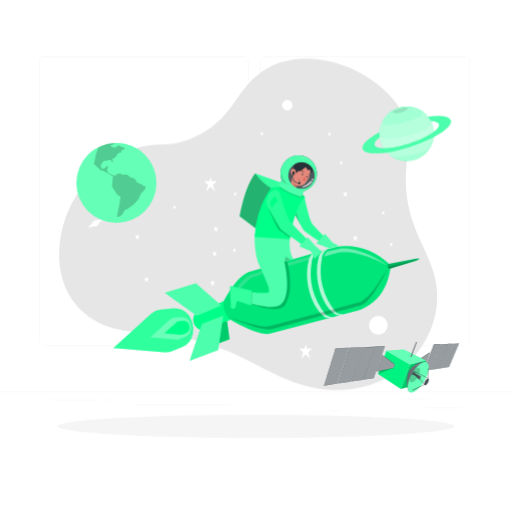
t = 0.00 s
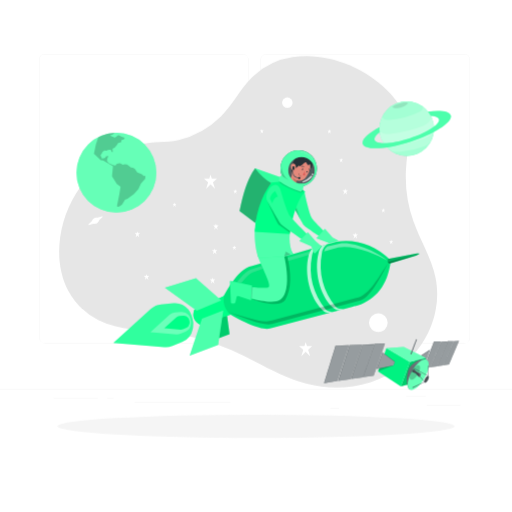
t = 0.75 s
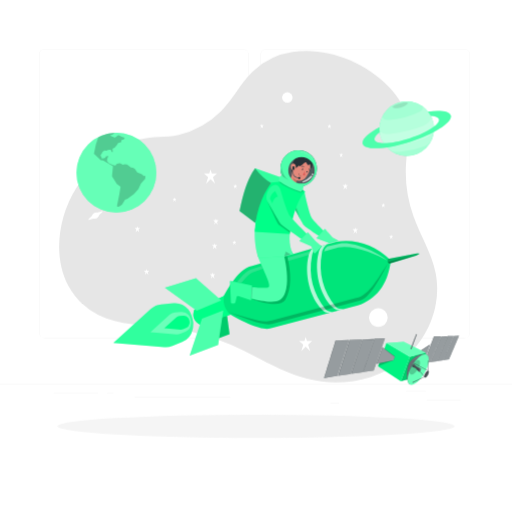
t = 2.25 s
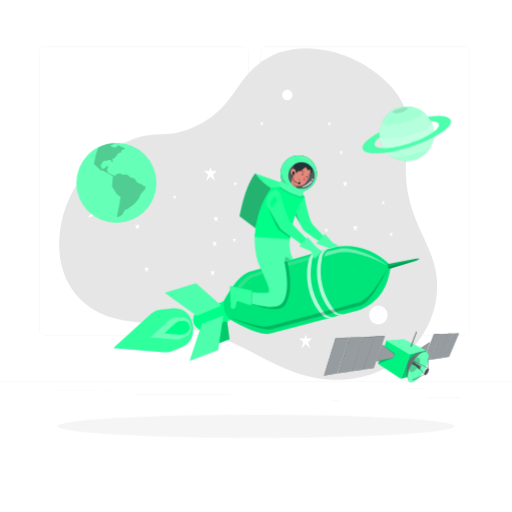
t = 3.00 s
t = 3.75 s: frame unchanged from t = 2.25 s, image omitted
t = 5.25 s: frame unchanged from t = 0.75 s, image omitted

The animated SVG that drew these frames (rendered in a browser with its animation timeline set to each time). Animation: 1 CSS @keyframes rule; one cycle of 6.00 s, repeats indefinitely.

<svg class="animated" id="freepik_stories-rocket" xmlns="http://www.w3.org/2000/svg" viewBox="0 0 500 500" version="1.1" xmlns:xlink="http://www.w3.org/1999/xlink" xmlns:svgjs="http://svgjs.com/svgjs"><style>svg#freepik_stories-rocket:not(.animated) .animable {opacity: 0;}svg#freepik_stories-rocket.animated #freepik--background-complete--inject-88 {animation: 6s Infinite  linear floating;animation-delay: 0s;}svg#freepik_stories-rocket.animated #freepik--Satelite--inject-88 {animation: 6s Infinite  linear floating;animation-delay: 0s;}svg#freepik_stories-rocket.animated #freepik--planet-2--inject-88 {animation: 3s Infinite  linear floating;animation-delay: 0s;}svg#freepik_stories-rocket.animated #freepik--planet-1--inject-88 {animation: 1.5s Infinite  linear floating;animation-delay: 0s;}svg#freepik_stories-rocket.animated #freepik--Character--inject-88 {animation: 3s Infinite  linear floating;animation-delay: 0s;}            @keyframes floating {                0% {                    opacity: 1;                    transform: translateY(0px);                }                50% {                    transform: translateY(-10px);                }                100% {                    opacity: 1;                    transform: translateY(0px);                }            }        </style><g id="freepik--background-complete--inject-88" class="animable" style="transform-origin: 250px 228.23px;"><rect y="382.4" width="500" height="0.25" style="fill: rgb(235, 235, 235); transform-origin: 250px 382.525px;" id="el349rc8xz4my" class="animable"></rect><rect x="416.78" y="398.49" width="33.12" height="0.25" style="fill: rgb(235, 235, 235); transform-origin: 433.34px 398.615px;" id="elylgst64g1uk" class="animable"></rect><rect x="322.53" y="401.21" width="8.69" height="0.25" style="fill: rgb(235, 235, 235); transform-origin: 326.875px 401.335px;" id="el50y7nidoimv" class="animable"></rect><rect x="396.59" y="389.21" width="19.19" height="0.25" style="fill: rgb(235, 235, 235); transform-origin: 406.185px 389.335px;" id="el4qznbymgme" class="animable"></rect><rect x="52.46" y="390.89" width="43.19" height="0.25" style="fill: rgb(235, 235, 235); transform-origin: 74.055px 391.015px;" id="eln4zsxx4652" class="animable"></rect><rect x="104.56" y="390.89" width="6.33" height="0.25" style="fill: rgb(235, 235, 235); transform-origin: 107.725px 391.015px;" id="elgjwu1smhwlf" class="animable"></rect><rect x="131.47" y="395.11" width="93.68" height="0.25" style="fill: rgb(235, 235, 235); transform-origin: 178.31px 395.235px;" id="elkrp8sddtxng" class="animable"></rect><path d="M237,337.8H43.91a5.71,5.71,0,0,1-5.7-5.71V60.66A5.71,5.71,0,0,1,43.91,55H237a5.71,5.71,0,0,1,5.71,5.71V332.09A5.71,5.71,0,0,1,237,337.8ZM43.91,55.2a5.46,5.46,0,0,0-5.45,5.46V332.09a5.46,5.46,0,0,0,5.45,5.46H237a5.47,5.47,0,0,0,5.46-5.46V60.66A5.47,5.47,0,0,0,237,55.2Z" style="fill: rgb(235, 235, 235); transform-origin: 140.46px 196.4px;" id="elvv253ciu8cp" class="animable"></path><path d="M453.31,337.8H260.21a5.72,5.72,0,0,1-5.71-5.71V60.66A5.72,5.72,0,0,1,260.21,55h193.1A5.71,5.71,0,0,1,459,60.66V332.09A5.71,5.71,0,0,1,453.31,337.8ZM260.21,55.2a5.47,5.47,0,0,0-5.46,5.46V332.09a5.47,5.47,0,0,0,5.46,5.46h193.1a5.47,5.47,0,0,0,5.46-5.46V60.66a5.47,5.47,0,0,0-5.46-5.46Z" style="fill: rgb(235, 235, 235); transform-origin: 356.75px 196.4px;" id="elmc3hyj21bjk" class="animable"></path><path d="M285.78,58.28A71.18,71.18,0,0,0,246.15,78c-11.55,11.4-18.68,26.57-30.25,38a89.07,89.07,0,0,1-41.46,23.21c-12.89,3.13-25.1.7-37.84,4.52a110.3,110.3,0,0,0-77.91,91c-2.39,17.54-.37,36,8,51.63A68.9,68.9,0,0,0,96,315c20.62,10.42,44.79,9.75,67.73,12.47A221.16,221.16,0,0,1,226,344.29c24.78,10.8,47.75,26.21,73.92,33,31.32,8.12,66.54,2.45,92.09-17.41s39.88-54.19,33.39-85.89c-4-19.45-15-36.67-21.63-55.36a129.66,129.66,0,0,1-7.34-50.16c.83-16.06,4.63-32.47.43-48-3.15-11.71-10.65-21.83-19.27-30.36C354.94,67.65,318.33,53.16,285.78,58.28Z" style="fill: rgb(230, 230, 230); transform-origin: 242.355px 219.058px;" id="eldy9rt4i9u85" class="animable"></path><polygon points="211.98 176.89 206.87 176.89 205.6 172.88 204.36 176.89 199.11 176.89 203.25 180.47 201.27 186.88 205.6 182.49 210.04 186.88 207.98 180.4 211.98 176.89" style="fill: rgb(255, 255, 255); transform-origin: 205.545px 179.88px;" id="elhemzvp5nvib" class="animable"></polygon><polygon points="304.91 340.47 299.79 340.47 298.52 336.46 297.28 340.47 292.03 340.47 296.17 344.05 294.19 350.46 298.52 346.07 302.96 350.46 300.91 343.98 304.91 340.47" style="fill: rgb(255, 255, 255); transform-origin: 298.47px 343.46px;" id="el67c23gwzsae" class="animable"></polygon><polygon points="212.38 246.62 210.19 246.62 209.65 244.9 209.12 246.62 206.87 246.62 208.64 248.15 207.8 250.89 209.65 249.02 211.55 250.89 210.67 248.12 212.38 246.62" style="fill: rgb(255, 255, 255); transform-origin: 209.625px 247.895px;" id="elq5039xzwaw" class="animable"></polygon><polygon points="349.7 231.33 347.51 231.33 346.97 229.61 346.44 231.33 344.19 231.33 345.96 232.86 345.12 235.6 346.97 233.72 348.87 235.6 347.99 232.83 349.7 231.33" style="fill: rgb(255, 255, 255); transform-origin: 346.945px 232.605px;" id="elw661td19e4" class="animable"></polygon><polygon points="213.59 222.6 211.41 222.6 210.86 220.88 210.33 222.6 208.09 222.6 209.86 224.13 209.01 226.87 210.86 225 212.76 226.87 211.88 224.1 213.59 222.6" style="fill: rgb(255, 255, 255); transform-origin: 210.84px 223.875px;" id="elhee5nagqrap" class="animable"></polygon><polygon points="136.92 230.01 134.73 230.01 134.19 228.3 133.66 230.01 131.41 230.01 133.18 231.54 132.34 234.29 134.19 232.41 136.09 234.29 135.21 231.52 136.92 230.01" style="fill: rgb(255, 255, 255); transform-origin: 134.165px 231.295px;" id="ellclx3r1vg5k" class="animable"></polygon><polygon points="145.91 271.72 143.73 271.72 143.18 270 142.65 271.72 140.41 271.72 142.18 273.25 141.33 275.99 143.18 274.11 145.08 275.99 144.2 273.22 145.91 271.72" style="fill: rgb(255, 255, 255); transform-origin: 143.16px 272.995px;" id="el0m5id2hpf4g" class="animable"></polygon><polygon points="339.87 188.27 337.68 188.27 337.14 186.55 336.61 188.27 334.36 188.27 336.13 189.8 335.29 192.54 337.14 190.67 339.04 192.54 338.16 189.77 339.87 188.27" style="fill: rgb(255, 255, 255); transform-origin: 337.115px 189.545px;" id="elhgffvhqg8ct" class="animable"></polygon><polygon points="323.62 129.86 322.04 129.86 321.65 128.61 321.26 129.86 319.64 129.86 320.92 130.96 320.31 132.94 321.65 131.59 323.02 132.94 322.38 130.94 323.62 129.86" style="fill: rgb(255, 255, 255); transform-origin: 321.63px 130.775px;" id="ele9mk0n9wf6b" class="animable"></polygon><polygon points="231.72 188.63 230.14 188.63 229.75 187.38 229.36 188.63 227.74 188.63 229.02 189.73 228.41 191.71 229.75 190.36 231.12 191.71 230.49 189.71 231.72 188.63" style="fill: rgb(255, 255, 255); transform-origin: 229.73px 189.545px;" id="eled9p08tov1" class="animable"></polygon><polygon points="172.42 201.41 170.84 201.41 170.44 200.17 170.06 201.41 168.44 201.41 169.72 202.51 169.11 204.5 170.44 203.14 171.81 204.5 171.18 202.5 172.42 201.41" style="fill: rgb(255, 255, 255); transform-origin: 170.43px 202.335px;" id="elvwajgv1iclp" class="animable"></polygon><polygon points="257.68 129.71 256.1 129.71 255.71 128.47 255.32 129.71 253.7 129.71 254.98 130.81 254.37 132.79 255.71 131.44 257.08 132.79 256.44 130.79 257.68 129.71" style="fill: rgb(255, 255, 255); transform-origin: 255.69px 130.63px;" id="elhz0v63w5srd" class="animable"></polygon><polygon points="376.29 206.99 374.71 206.99 374.32 205.75 373.93 206.99 372.31 206.99 373.59 208.1 372.98 210.08 374.32 208.72 375.69 210.08 375.05 208.08 376.29 206.99" style="fill: rgb(255, 255, 255); transform-origin: 374.3px 207.915px;" id="el6bugsbx6p0o" class="animable"></polygon><polygon points="335.13 157.99 333.56 157.99 333.16 156.75 332.78 157.99 331.15 157.99 332.44 159.1 331.82 161.08 333.16 159.72 334.53 161.08 333.9 159.08 335.13 157.99" style="fill: rgb(255, 255, 255); transform-origin: 333.14px 158.915px;" id="el1udbhmpew5" class="animable"></polygon><polygon points="383.99 237.92 382.41 237.92 382.01 236.68 381.63 237.92 380.01 237.92 381.29 239.03 380.68 241.01 382.01 239.65 383.39 241.01 382.75 239 383.99 237.92" style="fill: rgb(255, 255, 255); transform-origin: 382px 238.845px;" id="elr0zwtzykvxk" class="animable"></polygon><polygon points="347.56 300.01 345.98 300.01 345.58 298.77 345.2 300.01 343.58 300.01 344.86 301.11 344.25 303.09 345.58 301.74 346.95 303.09 346.32 301.09 347.56 300.01" style="fill: rgb(255, 255, 255); transform-origin: 345.57px 300.93px;" id="eljfszzbl8clb" class="animable"></polygon><polygon points="320.7 233.84 319.12 233.84 318.73 232.6 318.34 233.84 316.72 233.84 318 234.95 317.39 236.93 318.73 235.58 320.1 236.93 319.46 234.93 320.7 233.84" style="fill: rgb(255, 255, 255); transform-origin: 318.71px 234.765px;" id="elyj1hc69d3kb" class="animable"></polygon><polygon points="230.84 243.5 229.26 243.5 228.86 242.26 228.48 243.5 226.86 243.5 228.14 244.61 227.53 246.59 228.86 245.24 230.24 246.59 229.6 244.59 230.84 243.5" style="fill: rgb(255, 255, 255); transform-origin: 228.85px 244.425px;" id="elaqfvpnfyj6s" class="animable"></polygon><polygon points="159.52 319.29 157.33 319.29 156.79 317.57 156.25 319.29 154.01 319.29 155.78 320.82 154.94 323.56 156.79 321.68 158.69 323.56 157.81 320.79 159.52 319.29" style="fill: rgb(255, 255, 255); transform-origin: 156.765px 320.565px;" id="el0z902pnzkvu9" class="animable"></polygon><polygon points="342.62 368.64 340.44 368.64 339.89 366.93 339.36 368.64 337.11 368.64 338.89 370.17 338.04 372.91 339.89 371.04 341.79 372.91 340.91 370.14 342.62 368.64" style="fill: rgb(255, 255, 255); transform-origin: 339.865px 369.92px;" id="elhe0uij291yd" class="animable"></polygon><polygon points="210.38 275.3 208.19 275.3 207.65 273.58 207.12 275.3 204.87 275.3 206.65 276.83 205.8 279.57 207.65 277.7 209.55 279.57 208.67 276.8 210.38 275.3" style="fill: rgb(255, 255, 255); transform-origin: 207.625px 276.575px;" id="eldiptgyvpn1s" class="animable"></polygon><g id="ellddebmftnm"><circle cx="369.47" cy="317.57" r="9.1" style="fill: rgb(255, 255, 255); transform-origin: 369.47px 317.57px; transform: rotate(-22.5deg);" class="animable"></circle></g><path d="M285.75,102.71a5.14,5.14,0,1,1-5.14-5.14A5.14,5.14,0,0,1,285.75,102.71Z" style="fill: rgb(255, 255, 255); transform-origin: 280.61px 102.71px;" id="elox1bh97pf9" class="animable"></path><path d="M99.69,213.66,95.46,215a5.2,5.2,0,0,0-5.79,3.42l-3.27,3.05a.42.42,0,0,0,.41.71l4.24-1.28A5.17,5.17,0,0,0,97,217.47l3.16-3.06A.45.45,0,0,0,99.69,213.66Z" style="fill: rgb(255, 255, 255); transform-origin: 93.285px 217.914px;" id="elqyily9wc3y" class="animable"></path></g><g id="freepik--Shadow--inject-88" class="animable" style="transform-origin: 250px 416.24px;"><ellipse id="freepik--path--inject-88" cx="250" cy="416.24" rx="193.89" ry="11.32" style="fill: rgb(245, 245, 245); transform-origin: 250px 416.24px;" class="animable"></ellipse></g><g id="freepik--Satelite--inject-88" class="animable" style="transform-origin: 382.3px 358.423px;"><polygon points="405.99 353.04 419.86 344.1 415.56 355.84 405.19 355.84 405.99 353.04" style="fill: rgb(38, 50, 56); transform-origin: 412.525px 349.97px;" id="elxbmaw7owpu" class="animable"></polygon><g id="eltcatq781e6k"><polygon points="405.99 353.04 419.86 344.1 415.56 355.84 405.19 355.84 405.99 353.04" style="fill: rgb(255, 255, 255); opacity: 0.2; transform-origin: 412.525px 349.97px;" class="animable"></polygon></g><g id="elkfpmcg728d"><polygon points="406.27 353.17 419.71 344.51 415.56 355.84 405.44 355.84 406.27 353.17" style="fill: rgb(255, 255, 255); opacity: 0.4; transform-origin: 412.575px 350.175px;" class="animable"></polygon></g><polygon points="419.89 361.27 430.58 336.24 423.72 336.24 413.87 361.73 419.89 361.27" style="fill: rgb(38, 50, 56); transform-origin: 422.225px 348.985px;" id="elskrow0vmjyj" class="animable"></polygon><g id="el76s5cn8w8i"><polygon points="419.89 361.27 430.58 336.24 423.72 336.24 413.87 361.73 419.89 361.27" style="fill: rgb(255, 255, 255); opacity: 0.2; transform-origin: 422.225px 348.985px;" class="animable"></polygon></g><g id="el0ub3atgyt7o"><polygon points="419.89 361.27 430.49 336.45 423.83 336.45 414.08 361.71 419.89 361.27" style="fill: rgb(255, 255, 255); opacity: 0.4; transform-origin: 422.285px 349.08px;" class="animable"></polygon></g><polygon points="420.31 361.18 430.92 336.08 436.84 335.93 426.63 360.28 420.31 361.18" style="fill: rgb(38, 50, 56); transform-origin: 428.575px 348.555px;" id="el7lbn4km392e" class="animable"></polygon><g id="elppw6b6imx0j"><polygon points="420.31 361.18 430.92 336.08 436.84 335.93 426.63 360.28 420.31 361.18" style="fill: rgb(255, 255, 255); opacity: 0.2; transform-origin: 428.575px 348.555px;" class="animable"></polygon></g><g id="elrkbd5ggnkn"><polygon points="420.43 361.16 431.08 336.24 436.78 336.08 426.63 360.28 420.43 361.16" style="fill: rgb(255, 255, 255); opacity: 0.4; transform-origin: 428.605px 348.62px;" class="animable"></polygon></g><polygon points="437.18 335.78 442.86 335.66 432.68 359.27 427 360.09 437.18 335.78" style="fill: rgb(38, 50, 56); transform-origin: 434.93px 347.875px;" id="elgsm5zkul6ps" class="animable"></polygon><g id="elzu999l07vpd"><polygon points="437.18 335.78 442.86 335.66 432.68 359.27 427 360.09 437.18 335.78" style="fill: rgb(255, 255, 255); opacity: 0.2; transform-origin: 434.93px 347.875px;" class="animable"></polygon></g><g id="el9hu3fgf27as"><polygon points="437.28 335.93 442.81 335.77 432.68 359.27 427.13 360.07 437.28 335.93" style="fill: rgb(255, 255, 255); opacity: 0.4; transform-origin: 434.97px 347.92px;" class="animable"></polygon></g><polygon points="443.22 335.66 448.2 335.51 438.42 358.44 432.98 359.24 443.22 335.66" style="fill: rgb(38, 50, 56); transform-origin: 440.59px 347.375px;" id="elwtt4ckteu6c" class="animable"></polygon><g id="elxaz3tws9gka"><polygon points="443.22 335.66 448.2 335.51 438.42 358.44 432.98 359.24 443.22 335.66" style="fill: rgb(255, 255, 255); opacity: 0.2; transform-origin: 440.59px 347.375px;" class="animable"></polygon></g><g id="elq4a4s6uy3pr"><polygon points="443.33 335.77 448.17 335.59 438.42 358.44 433.14 359.21 443.33 335.77" style="fill: rgb(255, 255, 255); opacity: 0.4; transform-origin: 440.655px 347.4px;" class="animable"></polygon></g><polygon points="400.17 355.92 391.42 379.99 407.79 375.45 415.89 352.12 400.17 355.92" style="fill: rgb(0, 255, 136); transform-origin: 403.655px 366.055px;" id="elf822yfg8nle" class="animable"></polygon><g id="ellwdn21u81gs"><polygon points="400.17 355.92 391.42 379.99 407.79 375.45 415.89 352.12 400.17 355.92" style="opacity: 0.2; transform-origin: 403.655px 366.055px;" class="animable"></polygon></g><polygon points="377.32 342.56 400.17 355.92 391.42 379.99 369.15 365.19 377.32 342.56" style="fill: rgb(0, 255, 136); transform-origin: 384.66px 361.275px;" id="elh5tqekd3hg" class="animable"></polygon><g id="elarpaunj1cx6"><polygon points="377.32 342.56 400.17 355.92 391.42 379.99 369.15 365.19 377.32 342.56" style="opacity: 0.05; transform-origin: 384.66px 361.275px;" class="animable"></polygon></g><polygon points="377.32 342.56 394.18 341.26 415.89 352.12 400.17 355.92 377.32 342.56" style="fill: rgb(0, 255, 136); transform-origin: 396.605px 348.59px;" id="el2dcezbb8c4s" class="animable"></polygon><g id="elpif9gv88l8"><polygon points="377.32 342.56 394.18 341.26 415.89 352.12 400.17 355.92 377.32 342.56" style="fill: rgb(255, 255, 255); opacity: 0.4; transform-origin: 396.605px 348.59px;" class="animable"></polygon></g><polygon points="406.42 333.64 407.06 333.97 401.63 348.56 400.82 348.31 406.42 333.64" style="fill: rgb(38, 50, 56); transform-origin: 403.94px 341.1px;" id="elys302jhlwy" class="animable"></polygon><g id="eli6kvkjozl4e"><polygon points="406.42 333.64 406.67 333.77 401.09 348.39 400.82 348.31 406.42 333.64" style="fill: rgb(255, 255, 255); opacity: 0.4; transform-origin: 403.745px 341.015px;" class="animable"></polygon></g><g id="elbqgb52j8z"><polygon points="407.06 333.97 406.67 333.77 401.09 348.39 401.63 348.56 407.06 333.97" style="fill: rgb(255, 255, 255); opacity: 0.2; transform-origin: 404.075px 341.165px;" class="animable"></polygon></g><polygon points="327.66 339.96 316.4 376.58 329.36 374.56 340.79 339.48 327.66 339.96" style="fill: rgb(38, 50, 56); transform-origin: 328.595px 358.03px;" id="elj3i6eustty" class="animable"></polygon><g id="elj4s5a8lhnkq"><polygon points="327.66 339.96 316.4 376.58 329.36 374.56 340.79 339.48 327.66 339.96" style="fill: rgb(255, 255, 255); opacity: 0.2; transform-origin: 328.595px 358.03px;" class="animable"></polygon></g><g id="elwktyxzmvv6"><polygon points="327.86 340.17 316.68 376.54 329.36 374.56 340.69 339.77 327.86 340.17" style="fill: rgb(255, 255, 255); opacity: 0.4; transform-origin: 328.685px 358.155px;" class="animable"></polygon></g><polygon points="341.35 339.48 330.09 374.56 342.32 372.77 353.5 338.99 341.35 339.48" style="fill: rgb(38, 50, 56); transform-origin: 341.795px 356.775px;" id="elpnxlpjbn72b" class="animable"></polygon><g id="el2yv79hdfebu"><polygon points="341.35 339.48 330.09 374.56 342.32 372.77 353.5 338.99 341.35 339.48" style="fill: rgb(255, 255, 255); opacity: 0.2; transform-origin: 341.795px 356.775px;" class="animable"></polygon></g><g id="el8s612oesv39"><polygon points="341.56 339.77 330.38 374.51 342.32 372.77 353.44 339.2 341.56 339.77" style="fill: rgb(255, 255, 255); opacity: 0.4; transform-origin: 341.91px 356.855px;" class="animable"></polygon></g><polygon points="353.99 339 342.85 372.49 353.99 371.07 365.13 338.71 353.99 339" style="fill: rgb(38, 50, 56); transform-origin: 353.99px 355.6px;" id="elal6u2k8ca4v" class="animable"></polygon><g id="elet8cv25oj8n"><polygon points="353.99 339 342.85 372.49 353.99 371.07 365.13 338.71 353.99 339" style="fill: rgb(255, 255, 255); opacity: 0.2; transform-origin: 353.99px 355.6px;" class="animable"></polygon></g><g id="elbxgfn3hxc76"><polygon points="354.14 339.2 343.15 372.45 353.99 371.07 365.03 338.99 354.14 339.2" style="fill: rgb(255, 255, 255); opacity: 0.4; transform-origin: 354.09px 355.72px;" class="animable"></polygon></g><polygon points="365.58 338.42 354.32 370.91 364.89 369.41 375.82 338.06 365.58 338.42" style="fill: rgb(38, 50, 56); transform-origin: 365.07px 354.485px;" id="elgp6gf3xe9c6" class="animable"></polygon><g id="elt1lxzcps0k"><polygon points="365.58 338.42 354.32 370.91 364.89 369.41 375.82 338.06 365.58 338.42" style="fill: rgb(255, 255, 255); opacity: 0.2; transform-origin: 365.07px 354.485px;" class="animable"></polygon></g><g id="eld0pspqunags"><polygon points="365.7 338.63 354.57 370.88 364.89 369.41 375.75 338.26 365.7 338.63" style="fill: rgb(255, 255, 255); opacity: 0.4; transform-origin: 365.16px 354.57px;" class="animable"></polygon></g><polygon points="385.49 355.6 384.16 359.45 367.68 362.73 373.44 346.69 385.49 355.6" style="fill: rgb(38, 50, 56); transform-origin: 376.585px 354.71px;" id="el1pxc1j2f8u3" class="animable"></polygon><g id="el62ipwvr12jb"><polygon points="385.49 355.6 384.16 359.45 367.68 362.73 373.44 346.69 385.49 355.6" style="fill: rgb(255, 255, 255); opacity: 0.2; transform-origin: 376.585px 354.71px;" class="animable"></polygon></g><g id="elltso61nvcio"><polygon points="385.37 355.92 384.16 359.45 367.98 362.67 373.56 347.01 385.37 355.92" style="fill: rgb(255, 255, 255); opacity: 0.4; transform-origin: 376.675px 354.84px;" class="animable"></polygon></g><path d="M416.25,353.81l-15.71,29.27c-4.2-2-4.23-13.91-1.1-20.75C403.31,355.69,411.9,352.43,416.25,353.81Z" style="fill: rgb(38, 50, 56); transform-origin: 406.737px 368.289px;" id="ely9gsugomno" class="animable"></path><g id="el5r3iyyv1ex"><g style="opacity: 0.2; transform-origin: 399.943px 372.16px;" class="animable"><path d="M401.8,380.72l-.68,1.27c-3.89-3.67-3.56-14.19-1.68-19.66C396.48,374.06,401.8,380.72,401.8,380.72Z" id="elcdcfvty8ou" class="animable" style="transform-origin: 399.943px 372.16px;"></path></g></g><g id="el7ckh6ptutcv"><g style="opacity: 0.3; transform-origin: 406.737px 368.289px;" class="animable"><path d="M416.25,353.81l-15.71,29.27c-4.2-2-4.23-13.91-1.1-20.75C403.31,355.69,411.9,352.43,416.25,353.81Z" style="fill: rgb(255, 255, 255); transform-origin: 406.737px 368.289px;" id="elnak0an2mhd" class="animable"></path></g></g><g id="elufpe2wzstbe"><path d="M400.42,361.42c6.21-5.42,10.63-6.27,14.52-5.17l.63-1.18C410.76,354.47,406.27,355.63,400.42,361.42Z" style="fill: rgb(255, 255, 255); opacity: 0.2; transform-origin: 407.995px 358.174px;" class="animable"></path></g><path d="M402.33,364.87c-4.6,8-5.62,16-2.28,17.92s9.77-3,14.37-10.94,5.62-16,2.28-17.91S406.93,356.91,402.33,364.87Z" style="fill: rgb(0, 255, 136); transform-origin: 408.375px 368.366px;" id="el27enregth11" class="animable"></path><g id="elvqxpaylz16e"><path d="M402.33,364.87c-4.6,8-5.62,16-2.28,17.92s9.77-3,14.37-10.94,5.62-16,2.28-17.91S406.93,356.91,402.33,364.87Z" style="fill: rgb(255, 255, 255); opacity: 0.4; transform-origin: 408.375px 368.366px;" class="animable"></path></g><g id="elbnwvte4lllk"><path d="M402.35,364.57a29.63,29.63,0,0,0-2.21,4.94,3.14,3.14,0,0,0,1.12,3.67c1.6.92,4.69-1.43,6.9-5.25s2.7-7.68,1.1-8.61c-.94-.54-2.75-.19-4.06,1.31A26.32,26.32,0,0,0,402.35,364.57Z" style="opacity: 0.2; transform-origin: 405.069px 366.23px;" class="animable"></path></g><path d="M410.76,367.28l-4.18-1.69L404.21,363a2.48,2.48,0,0,0-1.71,2.77l3.22,1.06,3.2,3.61Z" style="fill: rgb(38, 50, 56); transform-origin: 406.614px 366.72px;" id="elc3u3hwgnls" class="animable"></path><g id="elruw7pn0ocv"><path d="M410.76,367.28l-4.18-1.69L404.21,363a2.48,2.48,0,0,0-1.71,2.77l3.22,1.06,3.2,3.61Z" style="fill: rgb(255, 255, 255); opacity: 0.2; transform-origin: 406.614px 366.72px;" class="animable"></path></g><path d="M409.17,368.49c-.51.89-.62,1.77-.25,2s1.08-.33,1.59-1.21.62-1.77.25-2S409.68,367.61,409.17,368.49Z" style="fill: rgb(38, 50, 56); transform-origin: 409.84px 368.885px;" id="elondvysh1bw" class="animable"></path><g id="el6rtb25lvjly"><path d="M409.17,368.49c-.51.89-.62,1.77-.25,2s1.08-.33,1.59-1.21.62-1.77.25-2S409.68,367.61,409.17,368.49Z" style="fill: rgb(255, 255, 255); opacity: 0.4; transform-origin: 409.84px 368.885px;" class="animable"></path></g><g id="ellil8ufnm0ts"><path d="M402.87,364.06a3.07,3.07,0,0,0-.37,1.75l3.22,1.06,3.2,3.61c-.4-.3-.12-1.5.34-2.13C409.26,368.35,408,367.56,402.87,364.06Z" style="opacity: 0.2; transform-origin: 405.874px 367.27px;" class="animable"></path></g><g id="el3tpifjmrs1w"><polygon points="410.48 367.25 406.47 365.74 403.98 363.13 403.82 363.19 406.4 365.77 410.25 367.33 410.48 367.25" style="fill: rgb(255, 255, 255); opacity: 0.2; transform-origin: 407.15px 365.23px;" class="animable"></polygon></g><g id="elf10hea2qp2k"><g style="opacity: 0.2; transform-origin: 409.94px 368.947px;" class="animable"><path d="M409.37,368.61c-.43.75-.53,1.51-.22,1.69s.93-.28,1.36-1,.53-1.51.22-1.7S409.8,367.85,409.37,368.61Z" id="elo36d5bj3cx" class="animable" style="transform-origin: 409.94px 368.947px;"></path><g id="elz1kab2glnfp"><path d="M409.37,368.61c-.43.75-.53,1.51-.22,1.69s.93-.28,1.36-1,.53-1.51.22-1.7S409.8,367.85,409.37,368.61Z" style="opacity: 0.4; transform-origin: 409.94px 368.947px;" class="animable"></path></g></g></g><polygon points="402.75 380.94 402.95 381.26 414.41 375.67 414.26 375.37 402.75 380.94" style="fill: rgb(38, 50, 56); transform-origin: 408.58px 378.315px;" id="eljsz65htsmw" class="animable"></polygon><g id="elbmw9jk3pifp"><polygon points="402.75 380.94 402.95 381.26 414.41 375.67 414.26 375.37 402.75 380.94" style="fill: rgb(255, 255, 255); opacity: 0.1; transform-origin: 408.58px 378.315px;" class="animable"></polygon></g><polygon points="417.71 359.69 418.01 359.69 418.33 369.73 417.93 369.73 417.71 359.69" style="fill: rgb(38, 50, 56); transform-origin: 418.02px 364.71px;" id="elq4dyh08kple" class="animable"></polygon><g id="el4k06hmbus5l"><polygon points="417.71 359.69 418.01 359.69 418.33 369.73 417.93 369.73 417.71 359.69" style="fill: rgb(255, 255, 255); opacity: 0.1; transform-origin: 418.02px 364.71px;" class="animable"></polygon></g><polygon points="404.26 362.14 418.33 369.73 418.16 369.96 404 362.4 404.26 362.14" style="fill: rgb(38, 50, 56); transform-origin: 411.165px 366.05px;" id="ela20bxkrocva" class="animable"></polygon><g id="elds7h4ijtbbn"><polygon points="404.26 362.14 418.33 369.73 418.16 369.96 404 362.4 404.26 362.14" style="fill: rgb(255, 255, 255); opacity: 0.1; transform-origin: 411.165px 366.05px;" class="animable"></polygon></g><polygon points="403.65 363.11 403.89 362.81 414.51 375.23 414.35 375.47 403.65 363.11" style="fill: rgb(38, 50, 56); transform-origin: 409.08px 369.14px;" id="el25pcm67dr67" class="animable"></polygon><g id="elfelhgxtyx3n"><polygon points="403.65 363.11 403.89 362.81 414.51 375.23 414.35 375.47 403.65 363.11" style="fill: rgb(255, 255, 255); opacity: 0.1; transform-origin: 409.08px 369.14px;" class="animable"></polygon></g><path d="M415.1,372.19c-1,1.79-1.26,3.59-.51,4s2.2-.66,3.23-2.45,1.26-3.59.51-4S416.14,370.4,415.1,372.19Z" style="fill: rgb(38, 50, 56); transform-origin: 416.464px 372.965px;" id="eldmub2um9uu4" class="animable"></path><g id="el22tkkkpjcsv"><path d="M415.1,372.19c-1,1.79-1.26,3.59-.51,4s2.2-.66,3.23-2.45,1.26-3.59.51-4S416.14,370.4,415.1,372.19Z" style="fill: rgb(255, 255, 255); opacity: 0.2; transform-origin: 416.464px 372.965px;" class="animable"></path></g><g id="el0zpivnb8x9c"><path d="M415.38,372.35c-.93,1.61-1.13,3.22-.46,3.61s2-.6,2.9-2.2,1.13-3.23.46-3.62S416.31,370.74,415.38,372.35Z" style="opacity: 0.1; transform-origin: 416.596px 373.05px;" class="animable"></path></g><g id="el6rv74139u26"><polygon points="384.16 359.45 369.15 365.19 370.25 362.14 384.16 359.45" style="opacity: 0.2; transform-origin: 376.655px 362.32px;" class="animable"></polygon></g></g><g id="freepik--planet-2--inject-88" class="animable" style="transform-origin: 397.235px 130.63px;"><circle cx="397.23" cy="130.63" r="26.63" style="fill: rgb(0, 255, 136); transform-origin: 397.23px 130.63px;" id="ellp98bizefj" class="animable"></circle><g id="el8lhhi30gbf"><circle cx="397.23" cy="130.63" r="26.63" style="fill: rgb(255, 255, 255); opacity: 0.4; transform-origin: 397.23px 130.63px;" class="animable"></circle></g><g id="el5nta14w71l6"><circle cx="397.23" cy="130.63" r="26.63" style="fill: rgb(255, 255, 255); opacity: 0.4; transform-origin: 397.23px 130.63px;" class="animable"></circle></g><g id="elhw9m0y278m4"><path d="M373.77,118c-.6,3,1.48,4.26,6.05,4a78.16,78.16,0,0,0,31.09-8.38c2.12-1.45,2.33-3.1,1.53-4.86,12.93,10.27,13.83,24,8.2,34.55a10.65,10.65,0,0,1-5.81,4.33,82.37,82.37,0,0,1-21.52,5.27c-6.83,1-10.84.55-12.38-1.23C369.28,142.65,368.3,128.8,373.77,118Z" style="fill: rgb(255, 255, 255); opacity: 0.2; transform-origin: 397.244px 131.096px;" class="animable"></path></g><g id="el7zn14zl3sth"><path d="M370.6,130.63A25.23,25.23,0,0,0,375,145c1.4,2,5.93,2.4,13,1.41a100.62,100.62,0,0,0,26.79-6.56c4.68-1.84,7.78-4.19,9.11-7.14a27,27,0,0,0-2.72-13.7c-.41,3.68-2.93,6.73-8,9a136.59,136.59,0,0,1-30.73,7.59C375.76,136.37,371.15,135.27,370.6,130.63Z" style="fill: rgb(255, 255, 255); opacity: 0.2; transform-origin: 397.279px 132.97px;" class="animable"></path></g><g id="el7yfnsf4a0re"><path d="M386.52,107.19a40.11,40.11,0,0,1,7.86-2.15c3.53-.36,4.14.24,3.75,1.17a12,12,0,0,1-3.66,2.56,22.22,22.22,0,0,1-6.7,1.73c-1.61.07-3.32.11-4.29-.63C383,109,384.44,108.08,386.52,107.19Z" style="opacity: 0.1; transform-origin: 390.81px 107.735px;" class="animable"></path></g><path d="M440.24,117.55c-1.33-4.1-10.08-5.25-22.29-3.64a23.65,23.65,0,0,1,2.82,4.26h0c4.37.17,7.26,1.21,7.89,3.14,1.54,4.77-11.27,13.19-28.62,18.8s-32.66,6.31-34.2,1.54c-.67-2,.94-4.47,4.78-7.35-.05,0,.27-.21.22-.18a27.24,27.24,0,0,1-.18-5c-11.14,5.94-17.78,12.13-16.43,16.29,2.12,6.53,23.09,5.59,46.85-2.11S442.36,124.08,440.24,117.55Z" style="fill: rgb(0, 255, 136); transform-origin: 397.235px 131.481px;" id="elucbz9fsegmm" class="animable"></path><g id="elseoxbsn4d4m"><path d="M440.24,117.55c-1.33-4.1-10.08-5.25-22.29-3.64a23.65,23.65,0,0,1,2.82,4.26h0c4.37.17,7.26,1.21,7.89,3.14,1.54,4.77-11.27,13.19-28.62,18.8s-32.66,6.31-34.2,1.54c-.67-2,.94-4.47,4.78-7.35-.05,0,.27-.21.22-.18a27.24,27.24,0,0,1-.18-5c-11.14,5.94-17.78,12.13-16.43,16.29,2.12,6.53,23.09,5.59,46.85-2.11S442.36,124.08,440.24,117.55Z" style="fill: rgb(255, 255, 255); opacity: 0.3; transform-origin: 397.235px 131.481px;" class="animable"></path></g></g><g id="freepik--planet-1--inject-88" class="animable" style="transform-origin: 113.7px 178.56px;"><g id="el1r8o96dqmku"><circle cx="113.7" cy="178.56" r="39.01" style="fill: rgb(0, 255, 136); transform-origin: 113.7px 178.56px; transform: rotate(-45deg);" class="animable"></circle></g><g id="elfr6q7rlnim"><circle cx="113.7" cy="178.56" r="39.01" style="fill: rgb(255, 255, 255); opacity: 0.4; transform-origin: 113.7px 178.56px; transform: rotate(-45deg);" class="animable"></circle></g><g id="elbht9pulv5t8"><path d="M141.7,181.57l-.89.13a.81.81,0,0,1-.65-.18l-1.44-1.21a1.37,1.37,0,0,0-.2-.13l-4.2-1.81a.82.82,0,0,1-.35-.29l-2.37-3.35a1,1,0,0,0-.42-.35l-1.39-.64a.66.66,0,0,0-.2-.06l-1.47-.22a1.34,1.34,0,0,1-.56-.24l-3.12-2.36a.91.91,0,0,0-.43-.17l-2.29-.3a.83.83,0,0,0-.44.06l-.62.27a.84.84,0,0,1-.66,0l-2.73-1.26a.78.78,0,0,0-.52-.06l-2.42.54a.76.76,0,0,0-.39.24l-1,1.1a.72.72,0,0,1-.69.22l-2-.42-4.21-1.88-1.37-2.14a.79.79,0,0,1-.1-.56l.3-1.66,1-2.38a.14.14,0,0,0-.15-.2l-1.77.21a.73.73,0,0,0-.54.36l-.52.9a.86.86,0,0,1-.55.4l-2.42.54a.45.45,0,0,1-.54-.3l-.3-.91-.74-1.36a.71.71,0,0,1,0-.74l1.2-1.75.47-1.21a.77.77,0,0,1,.31-.38l1.59-1a.85.85,0,0,1,.54-.12l1.51.21a.69.69,0,0,0,.54-.15l.61-.48a.73.73,0,0,1,.38-.14l1.69-.12a.82.82,0,0,1,.4.08l.91.42a.52.52,0,0,1,.29.47V158a.48.48,0,0,0,.48.48h.27a.63.63,0,0,0,.62-.68l-.08-.7-.16-1.42a.66.66,0,0,1,.36-.67l1.62-.81,2.12-2.33,1.44-2.17,2.66-.83a.55.55,0,0,0,.39-.52v-1.3a.51.51,0,0,1,.39-.5l1.76-.43a.68.68,0,0,0,.39-.26l.73-1.08a.29.29,0,0,0-.14-.44l-3.21-1.18-2.35-1.14a.64.64,0,0,0-.64.05l-3,2.09a.74.74,0,0,1-.72.06l-2.17-1-1.63-.75a.18.18,0,0,1,0-.33l1.65-.55a.56.56,0,0,0,.2-.11L112,139.6A38.74,38.74,0,0,0,96,144a72.16,72.16,0,0,0-4.2,15.72.8.8,0,0,0,.25.68l6.14,5.88a.67.67,0,0,0,.4.18l2.28.25a.68.68,0,0,1,.32.11l8.8,5.29a.62.62,0,0,1,.31.61l-.85,8.89a1.45,1.45,0,0,0,.22.95l4.3,6.83a.93.93,0,0,0,.21.23l3.3,2.54a.56.56,0,0,1,.21.53l-1.18,7.22-2.25,11.15c.22,1.5,2.17.58,5-1.52l2.81-4.62,2.47-1,6.32-4.51,4.35-4.93,2.34-5.18a1.14,1.14,0,0,1,.15-.23l2.38-2.73,1.59-1.65a.83.83,0,0,0,.23-.56v-2.38A.17.17,0,0,0,141.7,181.57Z" style="opacity: 0.2; transform-origin: 116.847px 175.7px;" class="animable"></path></g><path d="M90.18,161.93v0h0Z" style="fill: rgb(255, 255, 255); transform-origin: 90.18px 161.93px;" id="elya3sholbk" class="animable"></path><path d="M147.73,177.55v0h0v0Z" style="fill: rgb(255, 255, 255); transform-origin: 147.73px 177.55px;" id="elhrulgih94rf" class="animable"></path><path d="M150.31,174.26v0h0Z" style="fill: rgb(255, 255, 255); transform-origin: 150.31px 174.26px;" id="elidz2mzmokyh" class="animable"></path><polygon points="150.31 174.21 150.31 174.2 150.31 174.2 150.31 174.21" style="fill: rgb(255, 255, 255); transform-origin: 150.31px 174.205px;" id="elf2h7vh3xjct" class="animable"></polygon><path d="M131.08,147.84l-.05,0,0,0a.13.13,0,0,0,0-.06Z" style="fill: rgb(255, 255, 255); transform-origin: 131.055px 147.81px;" id="elzvvqliudqp" class="animable"></path></g><g id="freepik--Character--inject-88" class="animable" style="transform-origin: 260.06px 248.353px;"><path d="M281.61,248.5c3.26,1.72,28.6,30.3,21.84,43.89-5,10-36.25,14.65-36.25,14.65l-3.85-8.53s22.88-8.1,24.23-11.65-24.36-22.45-24.36-22.45Z" style="fill: rgb(0, 255, 136); transform-origin: 283.906px 277.77px;" id="el9wh18bsggym" class="animable"></path><g id="elapb37gr0ja"><path d="M281.61,248.5c3.26,1.72,28.6,30.3,21.84,43.89-5,10-36.25,14.65-36.25,14.65l-3.85-8.53s22.88-8.1,24.23-11.65-24.36-22.45-24.36-22.45Z" style="fill: rgb(255, 255, 255); opacity: 0.3; transform-origin: 283.906px 277.77px;" class="animable"></path></g><g id="el6fp2pi3ur8x"><path d="M278.13,292.63c-.82,3.32-3.2,5.88-8.06,7.26l3,6.07-.62.13-4.74-9.2Z" style="opacity: 0.2; transform-origin: 272.92px 299.36px;" class="animable"></path></g><path d="M266.78,295l6.63,12.88-12.77,2.89a1.33,1.33,0,0,0-1,1.7l1.52,4.69a2,2,0,0,1-.85,2.27l-1,.6a1.37,1.37,0,0,1-1.84-.42l-11-16.61a.82.82,0,0,1,.42-1.23Z" style="fill: rgb(0, 255, 136); transform-origin: 259.872px 307.611px;" id="elwzhd32q72r9" class="animable"></path><g id="elvpcjrrssvkj"><g style="opacity: 0.2; transform-origin: 259.872px 307.611px;" class="animable"><path d="M266.78,295l6.63,12.88-12.77,2.89a1.33,1.33,0,0,0-1,1.7l1.52,4.69a2,2,0,0,1-.85,2.27l-1,.6a1.37,1.37,0,0,1-1.84-.42l-11-16.61a.82.82,0,0,1,.42-1.23Z" style="fill: rgb(255, 255, 255); transform-origin: 259.872px 307.611px;" id="elvje80u8b1td" class="animable"></path></g></g><g id="ely8v2i0o9zrm"><path d="M255,299A40.39,40.39,0,0,0,269.38,300l-2.6-5.05Z" style="opacity: 0.2; transform-origin: 262.19px 297.597px;" class="animable"></path></g><g id="elbqxa91f04wk"><path d="M280.34,278.08l2.1,1.92c2.14-7.73-1.72-15.13-3-25l-1.85.52A101.08,101.08,0,0,1,280.34,278.08Z" style="opacity: 0.2; transform-origin: 280.332px 267.5px;" class="animable"></path></g><polygon points="224.16 331.24 206 338.21 202.6 311.5 220.54 304.31 224.16 331.24" style="fill: rgb(0, 255, 136); transform-origin: 213.38px 321.26px;" id="elqzjik01hjdg" class="animable"></polygon><g id="el2wzwo74c3n3"><polygon points="224.16 331.24 206 338.21 202.6 311.5 220.54 304.31 224.16 331.24" style="opacity: 0.2; transform-origin: 213.38px 321.26px;" class="animable"></polygon></g><path d="M212.72,305c10.81-22.13,21.65-38.08,32.57-40.2L328,241c19.84-3,37.74,2.86,53.59,18.18-2.93,24.86-15,37.91-32.32,44.09l-85.54,22.48C255.92,327.69,239.88,321.67,212.72,305Z" style="fill: rgb(0, 255, 136); transform-origin: 297.155px 283.17px;" id="eld22mb8ihb3h" class="animable"></path><path d="M189.65,307.71,218.78,294c7.62,5,8.43,12.46,6.07,18.34l-29.56,9.73C188.94,318.29,187.64,314.13,189.65,307.71Z" style="fill: rgb(0, 255, 136); transform-origin: 207.401px 308.035px;" id="el1jbsixifyhp" class="animable"></path><path d="M169.23,301.11l-11.91,1.07a17,17,0,0,0-9.87,4.31l-36.81,33.28L160.45,344a17,17,0,0,0,7.86-1.19l9.54-3.9a17,17,0,0,0,10.23-12.34l.38-1.86a17,17,0,0,0-.47-8.53l-1.08-3.37a17,17,0,0,0-3.23-5.83h0A17,17,0,0,0,169.23,301.11Z" style="fill: rgb(0, 255, 136); transform-origin: 149.718px 322.551px;" id="eld93rsxuf45k" class="animable"></path><g id="el4siogv79bcj"><path d="M169.23,301.11l-11.91,1.07a17,17,0,0,0-9.87,4.31l-36.81,33.28L160.45,344a17,17,0,0,0,7.86-1.19l9.54-3.9a17,17,0,0,0,10.23-12.34l.38-1.86a17,17,0,0,0-.47-8.53l-1.08-3.37a17,17,0,0,0-3.23-5.83h0A17,17,0,0,0,169.23,301.11Z" style="fill: rgb(255, 255, 255); opacity: 0.19; transform-origin: 149.718px 322.551px;" class="animable"></path></g><g id="elxe4mhyjgjaq"><path d="M176.66,309.59l-6.07.55a8.65,8.65,0,0,0-5,2.19l-18.75,16.95,25.37,2.18a8.68,8.68,0,0,0,4-.61l4.86-2a8.66,8.66,0,0,0,5.21-6.29l.19-.95a8.63,8.63,0,0,0-.23-4.34l-.55-1.72a8.68,8.68,0,0,0-1.65-3h0A8.64,8.64,0,0,0,176.66,309.59Z" style="fill: rgb(255, 255, 255); opacity: 0.29; transform-origin: 166.742px 320.52px;" class="animable"></path></g><path d="M179,313.22l-3.8.34a5.44,5.44,0,0,0-3.14,1.38l-11.72,10.6,15.86,1.36a5.52,5.52,0,0,0,2.51-.38l3-1.24a5.42,5.42,0,0,0,3.25-3.94l.12-.59a5.42,5.42,0,0,0-.15-2.71l-.34-1.08a5.43,5.43,0,0,0-1-1.85h0A5.42,5.42,0,0,0,179,313.22Z" style="fill: rgb(0, 255, 136); transform-origin: 172.763px 320.059px;" id="el83ltfwl61de" class="animable"></path><g id="el5oh22yxst5x"><path d="M212.72,305c10.81-22.13,21.65-38.08,33.23-40.39l82.65-23.76c19.19-2.85,37.09,3.05,52.94,18.37-2.93,24.86-15,37.91-32.32,44.09l-85.54,22.48C255.92,327.69,239.88,321.67,212.72,305Z" style="opacity: 0.1; transform-origin: 297.13px 283.142px;" class="animable"></path></g><path d="M189.65,307.71,218.78,294c-1.85,8.05,2.19,14.49,6.07,18.34l-29.56,9.73C188.94,318.29,187.64,314.13,189.65,307.71Z" style="fill: rgb(0, 255, 136); transform-origin: 206.814px 308.035px;" id="elkd9347chq6" class="animable"></path><polygon points="185.14 352.34 212.97 341.71 218.01 308.16 197.18 316.18 185.14 352.34" style="fill: rgb(0, 255, 136); transform-origin: 201.575px 330.25px;" id="ellpltbmdndma" class="animable"></polygon><g id="elcz2o04d1jne"><polygon points="185.14 352.34 212.97 341.71 218.01 308.16 197.18 316.18 185.14 352.34" style="fill: rgb(255, 255, 255); opacity: 0.3; transform-origin: 201.575px 330.25px;" class="animable"></polygon></g><polygon points="160.96 285.79 191.29 276.57 216.04 298.4 192.11 308.25 160.96 285.79" style="fill: rgb(0, 255, 136); transform-origin: 188.5px 292.41px;" id="elti1c10u1ex" class="animable"></polygon><g id="elovl2jte26do"><polygon points="160.96 285.79 191.29 276.57 216.04 298.4 192.11 308.25 160.96 285.79" style="fill: rgb(255, 255, 255); opacity: 0.3; transform-origin: 188.5px 292.41px;" class="animable"></polygon></g><g id="elraeaxbgfo9q"><path d="M315.33,244.67l4.18-1.2a12.15,12.15,0,0,0-5.23,8.68c-3.67,19.32,1.14,37,13.36,52.31,2,2.06,5.27,2.57,8.06,2.4l-3.58.94c-3.78.25-5.53-1-7.72-3-12.31-11.79-17.73-35.29-13.47-52.38C311.71,248.38,313.59,245.17,315.33,244.67Z" style="fill: rgb(255, 255, 255); opacity: 0.7; transform-origin: 322.596px 275.651px;" class="animable"></path></g><g id="elx2nzy91kclk"><path d="M305.8,247.41l4-1.15c-2.54,1.1-4.68,5.15-5.23,8.64-3.66,19.32,1.18,36.77,13.36,52.31,1.72,1.91,5.19,2.39,8,2.23l-3.74.95c-3.78.25-5.43-.65-7.48-2.82-12.31-11.79-17.74-35.29-13.48-52.38C301.83,251.16,304.61,247.75,305.8,247.41Z" style="fill: rgb(255, 255, 255); opacity: 0.7; transform-origin: 312.862px 278.345px;" class="animable"></path></g><path d="M378.75,257.93c-.77,2.07-.42,3.65,1.53,4.5l25.81-7.8c3.87-1.59,5.3-2.6-.46-1.87Z" style="fill: rgb(0, 255, 136); transform-origin: 393.925px 257.474px;" id="el4oqo9cyblen" class="animable"></path><g id="el7bi4dadob6g"><path d="M378.75,257.93c-.77,2.07-.42,3.65,1.53,4.5l25.81-7.8c3.87-1.59,5.3-2.6-.46-1.87Z" style="opacity: 0.3; transform-origin: 393.925px 257.474px;" class="animable"></path></g><g id="elawgsd7qj5vl"><path d="M222.44,309.57c16.57,6,35.21,14.07,43.12,11.69L350,298.81c11.13-1.65,21.36-23.3,29.08-37.18-9,12.78-18.1,31.61-31.33,34.33L265.56,318C256,321.17,237.79,313.59,222.44,309.57Z" style="opacity: 0.2; transform-origin: 300.76px 291.659px;" class="animable"></path></g><g id="elceb06aon0yc"><path d="M319.52,245.56a8,8,0,0,0-3.11,4.95l14-3.88c13.19-2.87,36.45,5.83,48,13-10-8.88-34.82-19.62-47-16.69Z" style="fill: rgb(255, 255, 255); opacity: 0.4; transform-origin: 347.41px 251.039px;" class="animable"></path></g><g id="elg6oae4ipe3o"><polygon points="378.65 261.02 379.77 262.17 409.21 253.12 378.65 261.02" style="opacity: 0.3; transform-origin: 393.93px 257.645px;" class="animable"></polygon></g><g id="elzjrctvu0d9"><path d="M274.07,256.53l-.72,39.88-28.15.15c14.67,5.65,29.3,7.34,33.11,1.65,6.59-11,6.3-26.14,2-43.49Z" style="opacity: 0.2; transform-origin: 264.31px 278.224px;" class="animable"></path></g><g id="el466g19vf50g"><path d="M280.77,256.48l22.32-6.24a8.35,8.35,0,0,0-1.62,3.74l-20,5.68Z" style="fill: rgb(230, 230, 230); opacity: 0.2; transform-origin: 291.93px 254.95px;" class="animable"></path></g><g id="elxn2qh42kuhe"><path d="M255.57,264.68l-11.31,3.61a23,23,0,0,0-7,5.15l-6.12,7.09,4.21.92,5.08-5.92a17.28,17.28,0,0,1,5.57-4.28l10.79-3.83Z" style="fill: rgb(224, 224, 224); opacity: 0.2; transform-origin: 243.965px 273.065px;" class="animable"></path></g><path d="M233.89,211l15.18,11.66,24.47,3.12,15.17-35.08-7.15-9.84-32.49-11.61C240.9,180.87,237.08,195.32,233.89,211Z" style="fill: rgb(0, 255, 136); transform-origin: 261.3px 197.515px;" id="eldwsaixhfpj" class="animable"></path><g id="ele98ke9lm6kf"><path d="M233.89,211l15.18,11.66,24.47,3.12,15.17-35.08-7.15-9.84-32.49-11.61C242,179.45,237.06,193.65,233.89,211Z" style="fill: rgb(255, 255, 255); opacity: 0.2; transform-origin: 261.3px 197.515px;" class="animable"></path></g><g id="el929drdsa6j5"><path d="M233.89,211l15.18,11.65,15.71-38.82c-5.08-2.91-10.31-7.71-15.71-14.58C242.71,177.59,237.72,191.83,233.89,211Z" style="opacity: 0.3; transform-origin: 249.335px 195.95px;" class="animable"></path></g><path d="M275.41,248.53c2.06,3,10.82,40.31-1.56,49.09-9.1,6.45-38.87-4.23-38.87-4.23l.63-9.34s24,3.69,26.87,1.2-10.16-25.2-10.85-31.3S275.41,248.53,275.41,248.53Z" style="fill: rgb(0, 255, 136); transform-origin: 257.661px 274.099px;" id="elxyz6fcq9qcj" class="animable"></path><g id="eluzdjv2lfawm"><path d="M275.41,248.53c2.06,3,10.82,40.31-1.56,49.09-9.1,6.45-38.87-4.23-38.87-4.23l.63-9.34s24,3.69,26.87,1.2-10.16-25.2-10.85-31.3S275.41,248.53,275.41,248.53Z" style="fill: rgb(255, 255, 255); opacity: 0.3; transform-origin: 257.661px 274.099px;" class="animable"></path></g><path d="M246.06,283.75l-.92,14.45-12.45-4.07a1.32,1.32,0,0,0-1.7,1l-1.1,4.8a2,2,0,0,1-1.9,1.51h-1.16a1.37,1.37,0,0,1-1.37-1.3l-.92-19.91a.82.82,0,0,1,1-.84Z" style="fill: rgb(0, 255, 136); transform-origin: 235.3px 290.405px;" id="el13selde7xn7" class="animable"></path><path d="M297.11,191.64s4.55,22.27,7.66,26.74,19,19.47,19,19.47l-1.5,4.66s-23.86-15.31-25.5-17.46S284,202,284,202Z" style="fill: rgb(0, 255, 136); transform-origin: 303.885px 217.075px;" id="elx0me2wyc9sl" class="animable"></path><path d="M304.77,166.76s-1.3,6.33-6.2,7.72.08-12.18.08-12.18l4.48-1.1Z" style="fill: rgb(38, 50, 56); transform-origin: 300.591px 167.89px;" id="elri00qxvccds" class="animable"></path><g id="el6dzy75l3s43"><circle cx="291.59" cy="169.54" r="17.8" style="fill: rgb(38, 50, 56); transform-origin: 291.59px 169.54px; transform: rotate(-45deg);" class="animable"></circle></g><g id="elaie4mvicas"><circle cx="291.59" cy="169.54" r="17.8" style="fill: rgb(255, 255, 255); opacity: 0.2; transform-origin: 291.59px 169.54px; transform: rotate(-45deg);" class="animable"></circle></g><g id="el5522yg6aqty"><path d="M296,183.27a14.8,14.8,0,0,0,9.18-6l-1.37-.81a24.17,24.17,0,0,1-8.84,6Z" style="fill: rgb(255, 255, 255); opacity: 0.7; transform-origin: 300.075px 179.865px;" class="animable"></path></g><g id="el7bs0uccfa63"><path d="M305.65,176.33l-1.42-.67a2.81,2.81,0,0,0,.65-1.3l1.33.68A2.19,2.19,0,0,1,305.65,176.33Z" style="fill: rgb(255, 255, 255); opacity: 0.7; transform-origin: 305.22px 175.345px;" class="animable"></path></g><path d="M278.33,182.74c-1,3.67,9.56,8.83,13.26,5.16-2-1.51-2.52-3.09-2.27-4.63a7.1,7.1,0,0,1,1.09-2.61,12.76,12.76,0,0,1,.92-1.3l-4.5-9.32C285.9,174.14,283.82,183.4,278.33,182.74Z" style="fill: rgb(228, 137, 123); transform-origin: 284.927px 179.6px;" id="el0jyakw9op5v" class="animable"></path><g id="el2pnus972apd"><path d="M286.71,174.4c-2,4.57,1,7.69,2.61,8.87a7.1,7.1,0,0,1,1.09-2.61Z" style="opacity: 0.2; isolation: isolate; transform-origin: 288.228px 178.835px;" class="animable"></path></g><path d="M285.22,176.16a7,7,0,0,0,6.65,5.35,7.83,7.83,0,0,0,5.47-1.89,6.43,6.43,0,0,0,.6-.57c3.54-3.76,7-11.33,3.36-16a7.63,7.63,0,0,0-12.94,1.39C285.87,169.46,284.18,172.29,285.22,176.16Z" style="fill: rgb(228, 137, 123); transform-origin: 293.878px 170.797px;" id="elzjc98dkplam" class="animable"></path><path d="M294.94,170a.69.69,0,0,0,.05,1c.27.15.66,0,.88-.45s.2-.83-.06-1S295.17,169.63,294.94,170Z" style="fill: rgb(38, 50, 56); transform-origin: 295.385px 170.276px;" id="eldvz8jkgzlvn" class="animable"></path><path d="M299.39,172.59a.71.71,0,0,0,.06,1c.26.14.65-.06.88-.45s.2-.84-.06-1S299.61,172.21,299.39,172.59Z" style="fill: rgb(38, 50, 56); transform-origin: 299.849px 172.862px;" id="el0pfahh915hho" class="animable"></path><path d="M297.87,172a15.79,15.79,0,0,0-.05,4.45,2.63,2.63,0,0,1-2.1-.73Z" style="fill: rgb(222, 87, 83); transform-origin: 296.795px 174.232px;" id="elbgqok303x07" class="animable"></path><path d="M294.38,167.8a.28.28,0,0,0,.28,0,2.13,2.13,0,0,1,1.92.08.27.27,0,0,0,.3-.44h0a2.64,2.64,0,0,0-2.43-.13.27.27,0,0,0-.15.35h0A.44.44,0,0,0,294.38,167.8Z" style="fill: rgb(38, 50, 56); transform-origin: 295.622px 167.49px;" id="elr512o22cyer" class="animable"></path><path d="M293.91,177.36h0a4.09,4.09,0,0,1-2.5-2.83.15.15,0,0,1,.12-.17.14.14,0,0,1,.16.11h0A3.94,3.94,0,0,0,294,177.1a.13.13,0,0,1,.08.17v0a.14.14,0,0,1-.18.08Z" style="fill: rgb(38, 50, 56); transform-origin: 292.748px 175.859px;" id="el8ec9o8wccpj" class="animable"></path><path d="M302.19,172.15a.22.22,0,0,0,.13.08.26.26,0,0,0,.29-.24h0a2.64,2.64,0,0,0-.93-2.25.26.26,0,0,0-.37.05h0a.27.27,0,0,0,.06.37h0a2.19,2.19,0,0,1,.7,1.8A.28.28,0,0,0,302.19,172.15Z" style="fill: rgb(38, 50, 56); transform-origin: 301.941px 170.958px;" id="eli0apbwvle2" class="animable"></path><path d="M285.14,167.4c1.1-4.94,2.87-8.55,4.64-9.37s6.15,5.24,6.15,5.24a2,2,0,0,0-3.28,1.16c-.23,2.2-2.74,4.52-4.74,4.94,0,0,.37-.82-.4-1s-2.71,4.1-2.41,6.76C285.1,175.15,284,172.34,285.14,167.4Z" style="fill: rgb(38, 50, 56); transform-origin: 290.276px 166.542px;" id="elumxagbgoi7" class="animable"></path><path d="M284,167.23a5.31,5.31,0,0,0,1.31,3.84c1.23,1.39,2.86.53,3.36-1.17.43-1.51.34-4.09-1.32-4.84A2.37,2.37,0,0,0,284,167.23Z" style="fill: rgb(228, 137, 123); transform-origin: 286.439px 168.306px;" id="el4xz71u6bmhv" class="animable"></path><path d="M288.24,160.41s3.45-4,10.18-3.46c8.23.69,7.13,12.1,5.73,12.59-1.09.18-.24-4.83-1.41-4.36-.9.67-.9,1.2-1.84,1.11-.53,0-1.16-1.18-1.79-2.43-1.23-1.28-4.05,2.82-6.14,3.67C291.07,167,289.48,163,288.24,160.41Z" style="fill: rgb(38, 50, 56); transform-origin: 296.682px 163.222px;" id="eluq97gy7vvt" class="animable"></path><path d="M248.87,228.54c-.58,9.46.63,21.45,3.6,28.57l25.14-1.58,8.83-2.56c-1.66-1.71-5.45-10.72-2.87-24.84Z" style="fill: rgb(0, 255, 136); transform-origin: 267.584px 242.62px;" id="elil5503ydgq" class="animable"></path><g id="elzpb53mu3w6"><g style="opacity: 0.3; transform-origin: 267.584px 242.62px;" class="animable"><path d="M248.87,228.54c-.58,9.46.63,21.45,3.6,28.57l25.14-1.58,8.83-2.56c-1.86-2-5.3-10.71-2.87-24.84Z" style="fill: rgb(255, 255, 255); transform-origin: 267.584px 242.62px;" id="el35400wbjq6h" class="animable"></path></g></g><g id="el7tqjzummdf9"><polygon points="277.61 255.53 279 250.72 283.91 253.71 277.61 255.53" style="opacity: 0.2; transform-origin: 280.76px 253.125px;" class="animable"></polygon></g><path d="M286.71,170.61l-.32,2.34a4.22,4.22,0,0,0,.26,2.14l.15.37a4.21,4.21,0,0,0,3.27,2.6l1.51.23V179l-2-.38a4.23,4.23,0,0,1-3.1-2.53l-.35-.85a4.23,4.23,0,0,1-.24-2.41l.45-2.34Z" style="fill: rgb(38, 50, 56); transform-origin: 288.696px 174.745px;" id="elm4yw3lg0al" class="animable"></path><g id="ele91vi6h9m7n"><path d="M286.71,170.61l-.32,2.34a4.22,4.22,0,0,0,.26,2.14l.15.37a4.21,4.21,0,0,0,3.27,2.6l1.51.23V179l-2-.38a4.23,4.23,0,0,1-3.1-2.53l-.35-.85a4.23,4.23,0,0,1-.24-2.41l.45-2.34Z" style="fill: rgb(255, 255, 255); opacity: 0.2; transform-origin: 288.696px 174.745px;" class="animable"></path></g><rect x="291.08" y="177.87" width="2.23" height="1.88" rx="0.58" style="fill: rgb(38, 50, 56); transform-origin: 292.195px 178.81px;" id="elsdpk3nhbsst" class="animable"></rect><rect x="285.56" y="167.48" width="2.05" height="3.45" rx="0.63" style="fill: rgb(38, 50, 56); transform-origin: 286.585px 169.205px;" id="el6rt6i9ebubk" class="animable"></rect><g id="elneimlttmduc"><path d="M297.11,191.64s4.55,22.27,7.66,26.74,19.71,20.15,19.71,20.15l-2.83,3.54s-23.22-14.87-24.86-17S284,202,284,202Z" style="fill: rgb(255, 255, 255); opacity: 0.15; transform-origin: 304.24px 216.855px;" class="animable"></path></g><g id="eludsiad0suhm"><polygon points="289.28 207.41 292.94 218.47 288.35 210.11 289.28 207.41" style="opacity: 0.2; transform-origin: 290.645px 212.94px;" class="animable"></polygon></g><path d="M248.69,231.49,283,233.67s4-31.33,15-41.37l-5.65-4.65-15-5.2s-7.66-.21-12.16.75a46.84,46.84,0,0,0-3.8,5.42,80.14,80.14,0,0,0-5.84,11.52A93.27,93.27,0,0,0,248.69,231.49Z" style="fill: rgb(0, 255, 136); isolation: isolate; transform-origin: 273.345px 208.05px;" id="elurvvyfyxip" class="animable"></path><g id="elv7ivv1druv"><path d="M283.2,232.28l-11-7.8c-2-1.92-7.58-15.31-11.76-24.18l23.44,28.24Z" style="opacity: 0.2; transform-origin: 272.16px 216.29px;" class="animable"></path></g><g id="elvki28juauh"><path d="M271.93,182.5h1.26l22.3,7.74.93.76h0a3,3,0,0,1-1.54,1.65l-1.29.62C285.41,190.29,277.79,187.43,271.93,182.5Z" style="fill: rgb(38, 50, 56); opacity: 0.2; transform-origin: 284.175px 187.885px;" class="animable"></path></g><path d="M273.64,189.64s6.21,21.65,9.32,26.12,24.13,25.05,24.13,25.05l-3.36,3.79s-27.91-18.71-29.55-20.86-13.58-22.81-13.58-22.81C257.4,192.12,269,178.38,273.64,189.64Z" style="fill: rgb(0, 255, 136); transform-origin: 283.57px 214.999px;" id="elmv3ra1yd4" class="animable"></path><g id="el2zj6nhogdag"><path d="M273.64,189.64s6.21,21.65,9.32,26.12,24.13,25.05,24.13,25.05l-3.36,3.79s-27.91-18.71-29.55-20.86-13.58-22.81-13.58-22.81C257.4,192.12,269,178.38,273.64,189.64Z" style="fill: rgb(255, 255, 255); opacity: 0.15; transform-origin: 283.57px 214.999px;" class="animable"></path></g><path d="M263.57,198.93l2.28,4.68c1-3.76,2.8-6,5.48-6.62l-2.66-5.35A11.79,11.79,0,0,0,263.57,198.93Z" style="fill: rgb(0, 255, 136); transform-origin: 267.45px 197.625px;" id="eljfdbjc2wlao" class="animable"></path><g id="el8f6naw1efi3"><g style="opacity: 0.2; transform-origin: 235.3px 290.405px;" class="animable"><path d="M246.06,283.75l-.92,14.45-12.45-4.07a1.32,1.32,0,0,0-1.7,1l-1.1,4.8a2,2,0,0,1-1.9,1.51h-1.16a1.37,1.37,0,0,1-1.37-1.3l-.92-19.91a.82.82,0,0,1,1-.84Z" style="fill: rgb(255, 255, 255); transform-origin: 235.3px 290.405px;" id="el5ag53l7hu2c" class="animable"></path></g></g><path d="M300.56,231.88l-8.35,8.46,11.73,5.31,2.7,6.15a.78.78,0,0,0,1.26.24l5.83-5.74a.72.72,0,0,0-.05-1.08l-5.45-4.53Z" style="fill: rgb(0, 255, 136); transform-origin: 303.08px 242.072px;" id="el8un8zytl41w" class="animable"></path><g id="elpzvo4oaycxf"><path d="M300.56,231.88l-8.35,8.46,11.73,5.31,2.7,6.15a.78.78,0,0,0,1.26.24l5.83-5.74a.72.72,0,0,0-.05-1.08l-5.45-4.53Z" style="fill: rgb(255, 255, 255); opacity: 0.3; transform-origin: 303.08px 242.072px;" class="animable"></path></g><path d="M308.92,237.79l8.36-9.25,7.42,8.57,5.09,2.58a.59.59,0,0,1,.23.83l-.14.24-8.64,2.2-.62-.74Z" style="fill: rgb(0, 255, 136); transform-origin: 319.513px 235.75px;" id="elif8wowewwuh" class="animable"></path><g id="elg5msnaioq2n"><g style="opacity: 0.3; transform-origin: 319.513px 235.75px;" class="animable"><path d="M308.92,237.79l8.36-9.25,7.42,8.57,5.09,2.58a.59.59,0,0,1,.23.83l-.14.24-8.64,2.2-.62-.74Z" style="fill: rgb(255, 255, 255); transform-origin: 319.513px 235.75px;" id="elsnlkd2i5kc" class="animable"></path></g></g><path d="M309.39,169.54A17.8,17.8,0,1,0,275.44,177l-.72-.58c-1.72,1-2.62,2.69-2.56,5.24a63.75,63.75,0,0,0,21.7,10.58,7.36,7.36,0,0,0,2.56-5.24l-.75-.16A17.8,17.8,0,0,0,309.39,169.54Zm-15,14.81a12.93,12.93,0,1,1,12.93-12.93A12.92,12.92,0,0,1,294.43,184.35Z" style="fill: rgb(0, 255, 136); transform-origin: 290.774px 171.978px;" id="elo237lnegah9" class="animable"></path><g id="el46dhayqxp87"><path d="M309.39,169.54A17.8,17.8,0,1,0,275.44,177l-.72-.58c-1.72,1-2.62,2.69-2.56,5.24a63.75,63.75,0,0,0,21.7,10.58,7.36,7.36,0,0,0,2.56-5.24l-.75-.16A17.8,17.8,0,0,0,309.39,169.54Zm-15,14.81a12.93,12.93,0,1,1,12.93-12.93A12.92,12.92,0,0,1,294.43,184.35Z" style="fill: rgb(255, 255, 255); opacity: 0.3; transform-origin: 290.774px 171.978px;" class="animable"></path></g><g id="elvocp5kewijj"><path d="M276.18,177.38l5.38,3.48c-4-2.9-6.29-7.14-6.73-12.91A16.72,16.72,0,0,0,276.18,177.38Z" style="opacity: 0.2; transform-origin: 278.105px 174.405px;" class="animable"></path></g><g id="el0lkg4cmwtk4g"><path d="M296,154.14a18.14,18.14,0,0,1,12,10.69,19.17,19.17,0,0,0-10.15-11.19Z" style="fill: rgb(255, 255, 255); opacity: 0.2; transform-origin: 302px 159.235px;" class="animable"></path></g><g id="elzh3u7at5t3l"><path d="M296.79,153.22l-1.77.7-1.54-.28.4-1.21A6.32,6.32,0,0,1,296.79,153.22Z" style="fill: rgb(255, 255, 255); opacity: 0.2; transform-origin: 295.135px 153.175px;" class="animable"></path></g><g id="elcwsxqtflxoj"><polygon points="245.95 285.38 245.19 296.51 245.82 296.68 246.67 285.45 245.95 285.38" style="fill: rgb(38, 50, 56); opacity: 0.2; transform-origin: 245.93px 291.03px;" class="animable"></polygon></g></g><defs>     <filter id="active" height="200%">         <feMorphology in="SourceAlpha" result="DILATED" operator="dilate" radius="2"></feMorphology>                <feFlood flood-color="#32DFEC" flood-opacity="1" result="PINK"></feFlood>        <feComposite in="PINK" in2="DILATED" operator="in" result="OUTLINE"></feComposite>        <feMerge>            <feMergeNode in="OUTLINE"></feMergeNode>            <feMergeNode in="SourceGraphic"></feMergeNode>        </feMerge>    </filter>    <filter id="hover" height="200%">        <feMorphology in="SourceAlpha" result="DILATED" operator="dilate" radius="2"></feMorphology>                <feFlood flood-color="#ff0000" flood-opacity="0.5" result="PINK"></feFlood>        <feComposite in="PINK" in2="DILATED" operator="in" result="OUTLINE"></feComposite>        <feMerge>            <feMergeNode in="OUTLINE"></feMergeNode>            <feMergeNode in="SourceGraphic"></feMergeNode>        </feMerge>            <feColorMatrix type="matrix" values="0   0   0   0   0                0   1   0   0   0                0   0   0   0   0                0   0   0   1   0 "></feColorMatrix>    </filter></defs></svg>